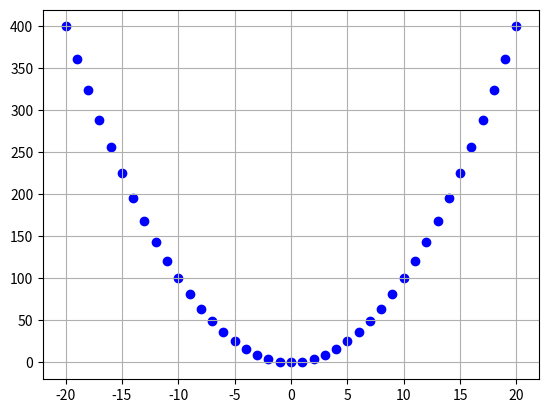

The matplotlib source for this figure:
import matplotlib.pyplot as plt
def f(x):
    return(x**2)
dx = 1
x = -20
while x <= 20:
    plt.scatter(x,f(x), c = "b")
    x += dx
plt.grid(True)
plt.show()
